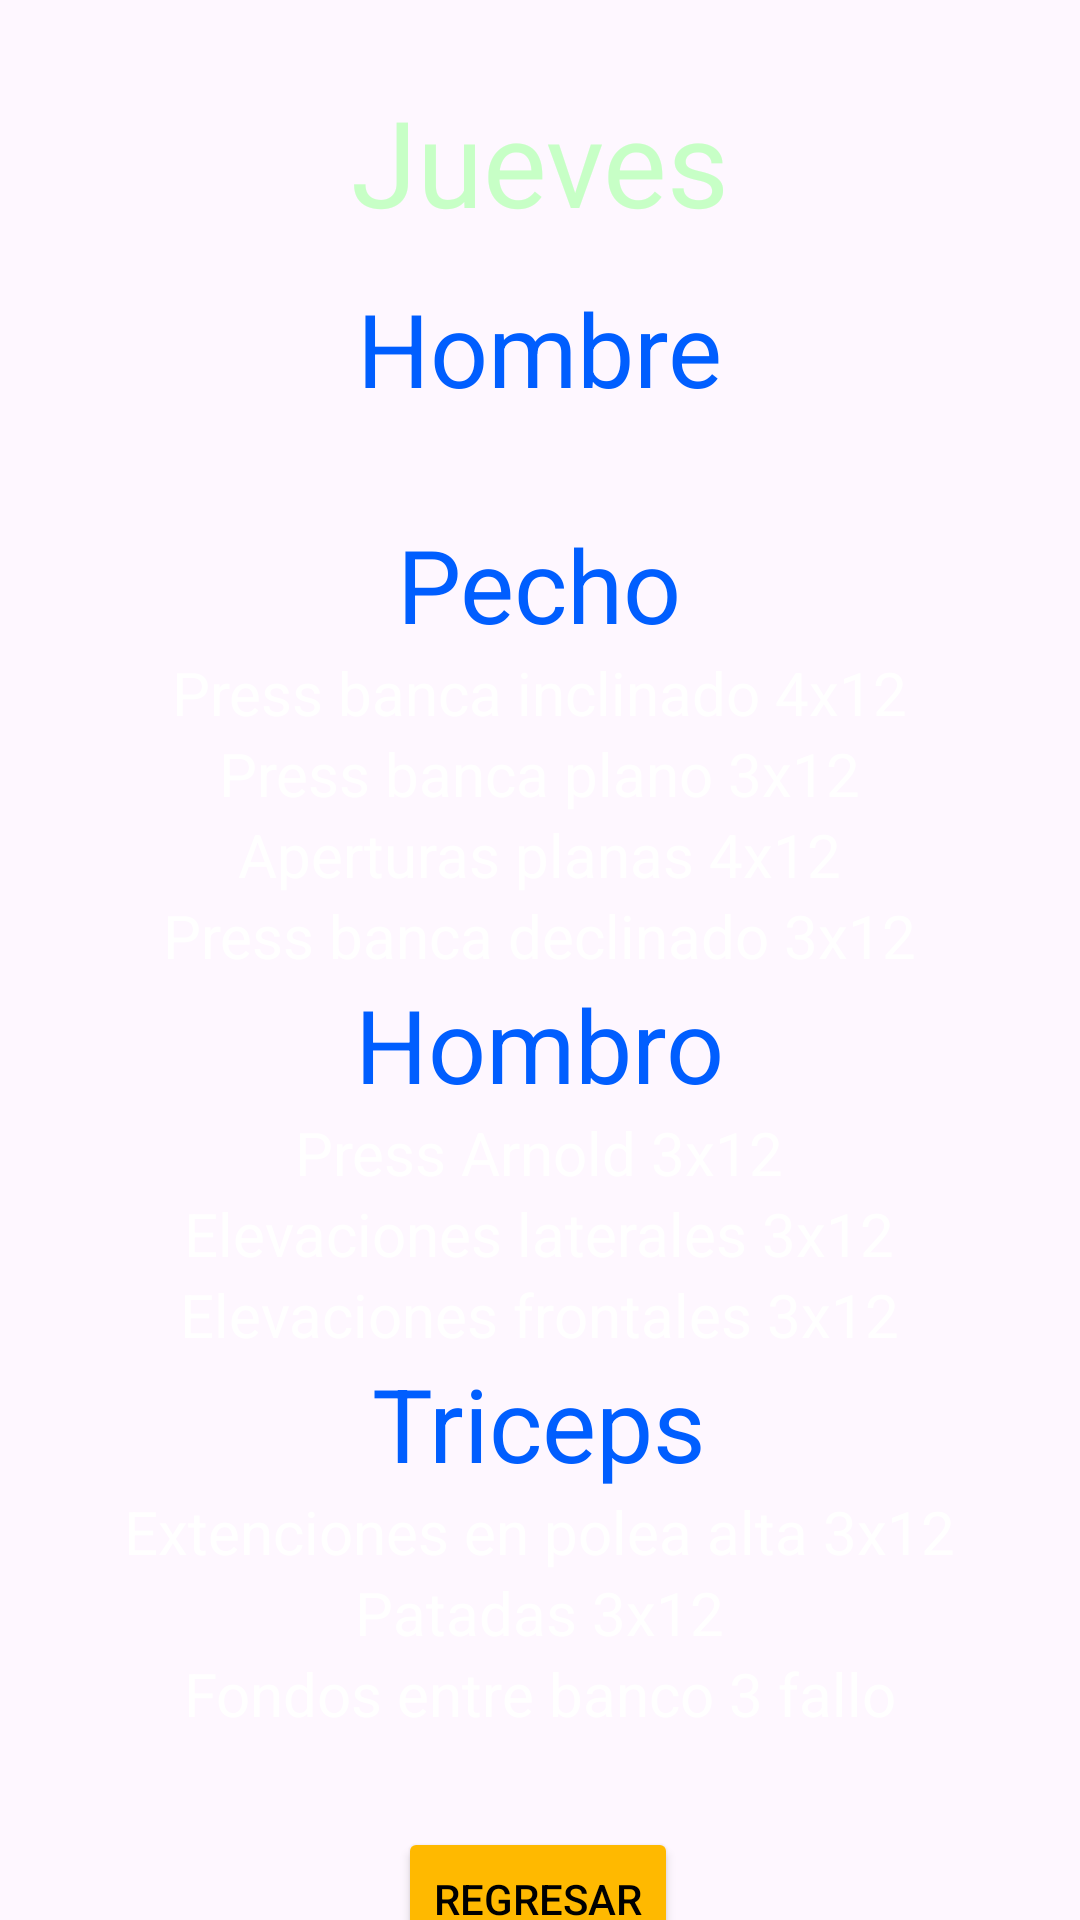

The Android layout XML behind this screen, and the referenced resources:
<!-- AndroidManifest.xml: application theme Theme.Login_Olimpo -->
<!-- res/layout/activity_jueves_h.xml -->
<?xml version="1.0" encoding="utf-8"?>
<androidx.constraintlayout.widget.ConstraintLayout xmlns:android="http://schemas.android.com/apk/res/android"
    xmlns:app="http://schemas.android.com/apk/res-auto"
    xmlns:tools="http://schemas.android.com/tools"
    android:id="@+id/main"
    android:layout_width="match_parent"
    android:layout_height="match_parent"
    android:background="@drawable/rutinass"
    tools:context=".JuevesH">

    <TextView
        android:id="@+id/txtHombres2"
        android:layout_width="wrap_content"
        android:layout_height="wrap_content"
        android:layout_marginTop="13dp"
        android:text="@string/hombre"
        android:textColor="@color/txtjueves"
        android:textSize="34sp"
        app:layout_constraintEnd_toEndOf="parent"
        app:layout_constraintStart_toStartOf="parent"
        app:layout_constraintTop_toBottomOf="@+id/txtLunes2" />

    <Button
        android:id="@+id/btnHJregreso"
        android:layout_width="wrap_content"
        android:layout_height="wrap_content"
        android:layout_marginTop="18dp"
        android:backgroundTint="@color/buton"
        android:text="@string/regeresa"
        android:textColor="@color/black"
        app:layout_constraintBottom_toBottomOf="parent"
        app:layout_constraintEnd_toEndOf="parent"
        app:layout_constraintHorizontal_bias="0.498"
        app:layout_constraintStart_toStartOf="parent"
        app:layout_constraintTop_toBottomOf="@+id/linearLayout"
        app:layout_constraintVertical_bias="0.15" />

    <TextView
        android:id="@+id/txtLunes2"
        android:layout_width="wrap_content"
        android:layout_height="wrap_content"
        android:layout_marginTop="27dp"
        android:text="@string/jueves"
        android:textColor="@color/jueves"
        android:textSize="40sp"
        app:layout_constraintEnd_toEndOf="parent"
        app:layout_constraintStart_toStartOf="parent"
        app:layout_constraintTop_toTopOf="parent" />

    <LinearLayout
        android:id="@+id/linearLayout"
        android:layout_width="328dp"
        android:layout_height="452dp"
        android:layout_marginBottom="32dp"
        android:orientation="vertical"
        app:layout_constraintBottom_toBottomOf="parent"
        app:layout_constraintEnd_toEndOf="parent"
        app:layout_constraintHorizontal_bias="0.493"
        app:layout_constraintStart_toStartOf="parent"
        app:layout_constraintTop_toBottomOf="@+id/txtHombres2"
        app:layout_constraintVertical_bias="0.192">

        <TextView
            android:id="@+id/Pecho1"
            android:layout_width="match_parent"
            android:layout_height="wrap_content"
            android:layout_marginTop="30dp"
            android:gravity="center"
            android:text="@string/pecho"
            android:textColor="#005EFF"
            android:textSize="34sp" />

        <TextView
            android:id="@+id/textView8"
            android:layout_width="match_parent"
            android:layout_height="wrap_content"
            android:gravity="center"
            android:text="Press banca inclinado 4x12"
            android:textColor="#FFFFFF"
            android:textSize="20sp" />

        <TextView
            android:id="@+id/textView"
            android:layout_width="match_parent"
            android:layout_height="wrap_content"
            android:gravity="center"
            android:text="Press banca plano 3x12"
            android:textColor="#FFFFFF"
            android:textSize="20sp" />

        <TextView
            android:id="@+id/textView6"
            android:layout_width="match_parent"
            android:layout_height="wrap_content"
            android:gravity="center"
            android:text="Aperturas planas 4x12"
            android:textColor="#FFFFFF"
            android:textSize="20sp" />

        <TextView
            android:id="@+id/textView7"
            android:layout_width="match_parent"
            android:layout_height="wrap_content"
            android:gravity="center"
            android:text="Press banca declinado 3x12"
            android:textColor="#FFFFFF"
            android:textSize="20sp" />

        <TextView
            android:id="@+id/textView9"
            android:layout_width="match_parent"
            android:layout_height="wrap_content"
            android:gravity="center"
            android:text="@string/hombros"
            android:textColor="#005EFF"
            android:textSize="34sp" />

        <TextView
            android:id="@+id/textView10"
            android:layout_width="match_parent"
            android:layout_height="wrap_content"
            android:gravity="center"
            android:text="Press Arnold 3x12"
            android:textColor="#FFFFFF"
            android:textSize="20sp" />

        <TextView
            android:id="@+id/textView11"
            android:layout_width="match_parent"
            android:layout_height="wrap_content"
            android:gravity="center"
            android:text="Elevaciones laterales 3x12"
            android:textColor="#FFFFFF"
            android:textSize="20sp" />

        <TextView
            android:id="@+id/textView12"
            android:layout_width="match_parent"
            android:layout_height="wrap_content"
            android:gravity="center"
            android:text="Elevaciones frontales 3x12"
            android:textColor="#FFFFFF"
            android:textSize="20sp" />

        <TextView
            android:id="@+id/textView13"
            android:layout_width="match_parent"
            android:layout_height="wrap_content"
            android:gravity="center"
            android:text="@string/triceps"
            android:textColor="#005EFF"
            android:textSize="34sp" />

        <TextView
            android:id="@+id/textView16"
            android:layout_width="match_parent"
            android:layout_height="wrap_content"
            android:gravity="center"
            android:text="Extenciones en polea alta 3x12"
            android:textColor="#FFFFFF"
            android:textSize="20sp" />

        <TextView
            android:id="@+id/textView17"
            android:layout_width="match_parent"
            android:layout_height="wrap_content"
            android:gravity="center"
            android:text="Patadas 3x12"
            android:textColor="#FFFFFF"
            android:textSize="20sp" />

        <TextView
            android:id="@+id/textView14"
            android:layout_width="match_parent"
            android:layout_height="wrap_content"
            android:gravity="center"
            android:text="Fondos entre banco 3 fallo"
            android:textColor="#FFFFFF"
            android:textSize="20sp" />

    </LinearLayout>
</androidx.constraintlayout.widget.ConstraintLayout>
<!-- resources referenced by this layout -->
<resources>
  <color name="buton">#FFB900</color>
  <color name="jueves">#C7FFC6</color>
  <color name="txtjueves">#005EFF</color>
  <string name="hombre">Hombre</string>
  <string name="hombros">Hombro</string>
  <string name="jueves">Jueves</string>
  <string name="pecho">Pecho</string>
  <string name="regeresa">Regresar</string>
  <string name="triceps">Triceps</string>
  <style name="Theme.Login_Olimpo" parent="Base.Theme.Login_Olimpo" />
  <style name="Base.Theme.Login_Olimpo" parent="Theme.Material3.DayNight.NoActionBar">
          
          
      </style>
  <!-- not gathered from this repository: default colours our renderer supplied (Android Studio template values) -->
  <color name="black">#FF000000</color>
</resources>
